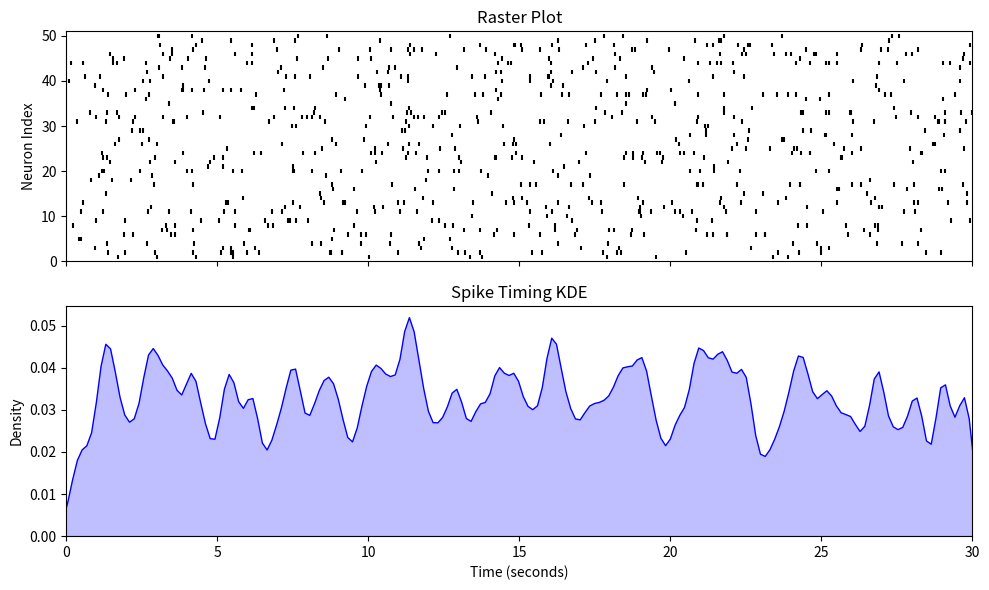

Write the Python code that produced this figure.
import numpy as np
import matplotlib.pyplot as plt
import seaborn as sns
from scipy.stats import gaussian_kde

def plot_spike_raster_with_kde(X, time_range=(0, 30), bw_adjust=0.1, seed=42):
    """
    Plots a raster plot of spike times and a Kernel Density Estimate (KDE) of the spike timings.

    Parameters:
    - X: int, the number of neurons
    - time_range: tuple, (min_time, max_time), the time range for spike times (default: (0, 30))
    - bw_adjust: float, bandwidth adjustment for KDE (default: 0.1)
    - seed: int, random seed for reproducibility (default: 42)
    """
    # Set the random seed for reproducibility
    np.random.seed(seed)

    # Generate random spike times for each neuron within the specified time range
    spike_times = [np.sort(np.random.uniform(time_range[0], time_range[1], size=np.random.randint(5, 30))) for _ in range(X)]

    # Flatten the list of spike times for KDE
    all_spikes = np.concatenate(spike_times)

    # Plotting
    fig, ax = plt.subplots(2, 1, figsize=(10, 6), sharex=True)

    # 1. Raster Plot
    for i, neuron_spikes in enumerate(spike_times):
        ax[0].vlines(neuron_spikes, i + 0.5, i + 1.5, color='black')  # Spike times for each neuron

    ax[0].set_ylabel('Neuron Index')
    ax[0].set_title('Raster Plot')
    ax[0].set_ylim(0, X + 1)
    ax[0].set_xlim(time_range)

    # 2. Kernel Density Estimate (KDE) Plot
    # Using seaborn to plot the KDE with specified bandwidth adjustment
    sns.kdeplot(all_spikes, ax=ax[1], shade=True, color="blue", bw_adjust=bw_adjust)  # Narrowing the KDE

    # Alternatively, use scipy's gaussian_kde for more control over bandwidth
    kde = gaussian_kde(all_spikes, bw_method=bw_adjust)  # Smaller bw_method narrows the KDE
    x = np.linspace(time_range[0], time_range[1], 1000)

    # Customize plot
    ax[1].set_ylabel('Density')
    ax[1].set_xlabel('Time (seconds)')
    ax[1].set_title('Spike Timing KDE')

    plt.tight_layout()
    plt.show()

# Example usage of the function
plot_spike_raster_with_kde(X=50, time_range=(0, 30), bw_adjust=0.1)
